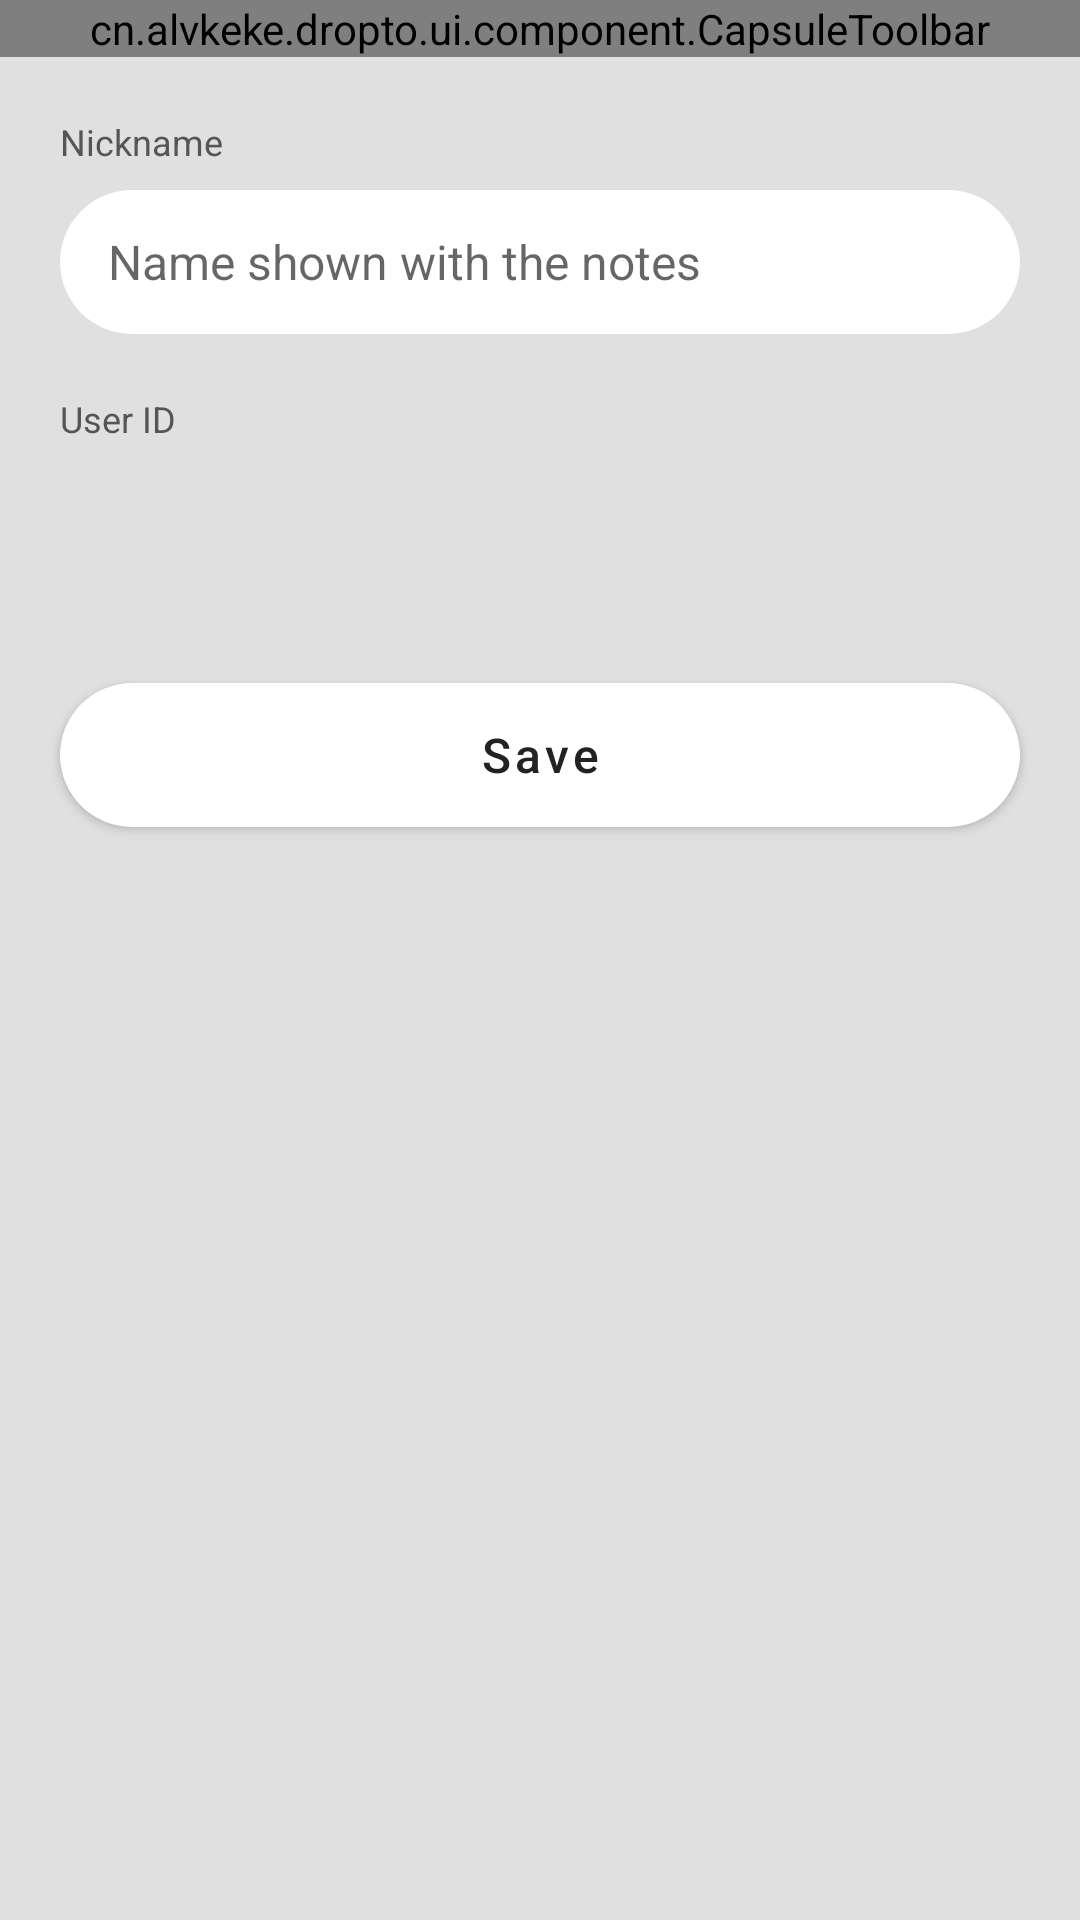

This screen was rendered from an Android layout file. Write that file and the resources it references.
<!-- AndroidManifest.xml: application theme Theme.DropTo -->
<!-- res/layout/fragment_user_profile.xml -->
<?xml version="1.0" encoding="utf-8"?>
<androidx.constraintlayout.widget.ConstraintLayout xmlns:android="http://schemas.android.com/apk/res/android"
    xmlns:app="http://schemas.android.com/apk/res-auto"
    xmlns:tools="http://schemas.android.com/tools"
    android:layout_width="match_parent"
    android:layout_height="match_parent"
    android:background="@color/color_background"
    android:clickable="true"
    android:clipChildren="false"
    android:clipToPadding="false"
    android:clipToOutline="false"
    android:focusable="true">

    <cn.alvkeke.dropto.ui.component.CapsuleToolbar
        android:id="@+id/user_profile_toolbar"
        android:layout_width="match_parent"
        android:layout_height="wrap_content"
        app:layout_constraintStart_toStartOf="parent"
        app:layout_constraintTop_toTopOf="parent"
        app:navigationIcon="@drawable/icon_common_cross" />

    <TextView
        android:id="@+id/user_profile_name_label"
        android:layout_width="match_parent"
        android:layout_height="wrap_content"
        android:layout_marginStart="20dp"
        android:layout_marginTop="20dp"
        android:layout_marginEnd="20dp"
        android:text="@string/string_user_profile_name_label"
        android:textColor="@color/color_text_sub"
        android:textSize="12sp"
        app:layout_constraintEnd_toEndOf="parent"
        app:layout_constraintStart_toStartOf="parent"
        app:layout_constraintTop_toBottomOf="@id/user_profile_toolbar" />

    <EditText
        android:id="@+id/user_profile_name"
        android:layout_width="0dp"
        android:layout_height="@dimen/capsule_size"
        android:layout_marginStart="20dp"
        android:layout_marginTop="8dp"
        android:layout_marginEnd="20dp"
        android:background="@drawable/bg_solid_control"
        android:gravity="center_vertical"
        android:hint="@string/string_user_profile_name_hint"
        android:importantForAutofill="no"
        android:inputType="text"
        android:paddingStart="16dp"
        android:paddingEnd="16dp"
        android:singleLine="true"
        android:textColor="@color/color_text_main"
        android:textSize="16sp"
        app:layout_constraintEnd_toEndOf="parent"
        app:layout_constraintStart_toStartOf="parent"
        app:layout_constraintTop_toBottomOf="@id/user_profile_name_label" />

    <TextView
        android:id="@+id/user_profile_user_id_label"
        android:layout_width="match_parent"
        android:layout_height="wrap_content"
        android:layout_marginStart="20dp"
        android:layout_marginTop="20dp"
        android:layout_marginEnd="20dp"
        android:text="@string/string_user_profile_user_id_label"
        android:textColor="@color/color_text_sub"
        android:textSize="12sp"
        app:layout_constraintEnd_toEndOf="parent"
        app:layout_constraintStart_toStartOf="parent"
        app:layout_constraintTop_toBottomOf="@id/user_profile_name" />

    <TextView
        android:id="@+id/user_profile_user_id"
        android:layout_width="0dp"
        android:layout_height="@dimen/capsule_size"
        android:layout_marginStart="20dp"
        android:layout_marginTop="8dp"
        android:layout_marginEnd="20dp"
        android:gravity="center_vertical"
        android:paddingStart="16dp"
        android:paddingEnd="16dp"
        android:textColor="@color/color_text_sub"
        android:textSize="16sp"
        app:layout_constraintEnd_toEndOf="parent"
        app:layout_constraintStart_toStartOf="parent"
        app:layout_constraintTop_toBottomOf="@id/user_profile_user_id_label"
        tools:text="default@local" />

    <com.google.android.material.button.MaterialButton
        android:id="@+id/user_profile_save"
        android:layout_width="0dp"
        android:layout_height="@dimen/capsule_size"
        android:layout_marginStart="20dp"
        android:layout_marginTop="24dp"
        android:layout_marginEnd="20dp"
        android:insetTop="0dp"
        android:insetBottom="0dp"
        android:text="@string/string_user_profile_save"
        android:textAllCaps="false"
        android:textColor="@color/color_text_main"
        android:textSize="16sp"
        app:backgroundTint="@color/solid_control_background"
        app:cornerRadius="@dimen/capsule_radius"
        app:layout_constraintEnd_toEndOf="parent"
        app:layout_constraintStart_toStartOf="parent"
        app:layout_constraintTop_toBottomOf="@id/user_profile_user_id" />

</androidx.constraintlayout.widget.ConstraintLayout>
<!-- resources referenced by this layout -->
<resources>
  <color name="color_background">#E0E0E0</color>
  <color name="color_text_main">#222222</color>
  <color name="color_text_sub">#555555</color>
  <color name="solid_control_background">#FFFFFF</color>
  <dimen name="capsule_radius">24dp</dimen>
  <dimen name="capsule_size">48dp</dimen>
  <!-- drawable bg_solid_control (drawable) -->
  <?xml version="1.0" encoding="utf-8"?>
  <shape xmlns:android="http://schemas.android.com/apk/res/android"
      android:shape="rectangle">
      <corners android:radius="@dimen/capsule_radius" />
      <solid android:color="@color/solid_control_background" />
  </shape>
  <string name="string_user_profile_name_hint">Name shown with the notes</string>
  <string name="string_user_profile_name_label">Nickname</string>
  <string name="string_user_profile_save">Save</string>
  <string name="string_user_profile_user_id_label">User ID</string>
  <style name="Theme.DropTo" parent="Theme.MaterialComponents.DayNight">
          
          <item name="colorPrimary">@color/color_action_bar</item>
          <item name="colorPrimaryVariant">@color/color_navigation_bar</item>
          <item name="colorOnPrimary">@color/colorMainTitle</item>
          
          <item name="colorSecondary">@color/teal_200</item>
          <item name="colorSecondaryVariant">@color/teal_700</item>
          <item name="colorOnSecondary">@color/colorMainTitle</item>
          
          <item name="android:statusBarColor">@android:color/transparent</item>
          <item name="android:navigationBarColor">@android:color/transparent</item>
          
          <item name="backgroundColor">@color/color_background</item>
          
          <item name="toolbarStyle">@style/Widget.DropTo.Toolbar</item>
          <item name="toolbarNavigationButtonStyle">@style/Widget.DropTo.Toolbar.NavigationButton</item>
      </style>
  <color name="color_action_bar">#CCCCCC</color>
  <color name="color_navigation_bar">#CCCCCC</color>
  <color name="colorMainTitle">#000000</color>
  <color name="teal_200">#B2DFDB</color>
  <color name="teal_700">#009688</color>
  <style name="Widget.DropTo.Toolbar" parent="Widget.MaterialComponents.Toolbar">
          <item name="android:background">@android:color/transparent</item>
          
          <item name="android:paddingStart">@dimen/capsule_spacing</item>
          <item name="android:paddingEnd">@dimen/capsule_spacing</item>
          <item name="maxButtonHeight">@dimen/capsule_size</item>
          <item name="android:clipToOutline">false</item>
          <item name="android:clipToPadding">false</item>
          <item name="android:clipChildren">false</item>
      </style>
  <style name="Widget.DropTo.Toolbar.NavigationButton" parent="Widget.AppCompat.Toolbar.Button.Navigation">
          <item name="android:background">@drawable/bg_solid_control</item>
          <item name="android:scaleType">center</item>
          <item name="android:minWidth">@dimen/capsule_size</item>
          <item name="android:minHeight">@dimen/capsule_size</item>
          <item name="android:elevation">8dp</item>
      </style>
  <dimen name="capsule_spacing">8dp</dimen>
</resources>
